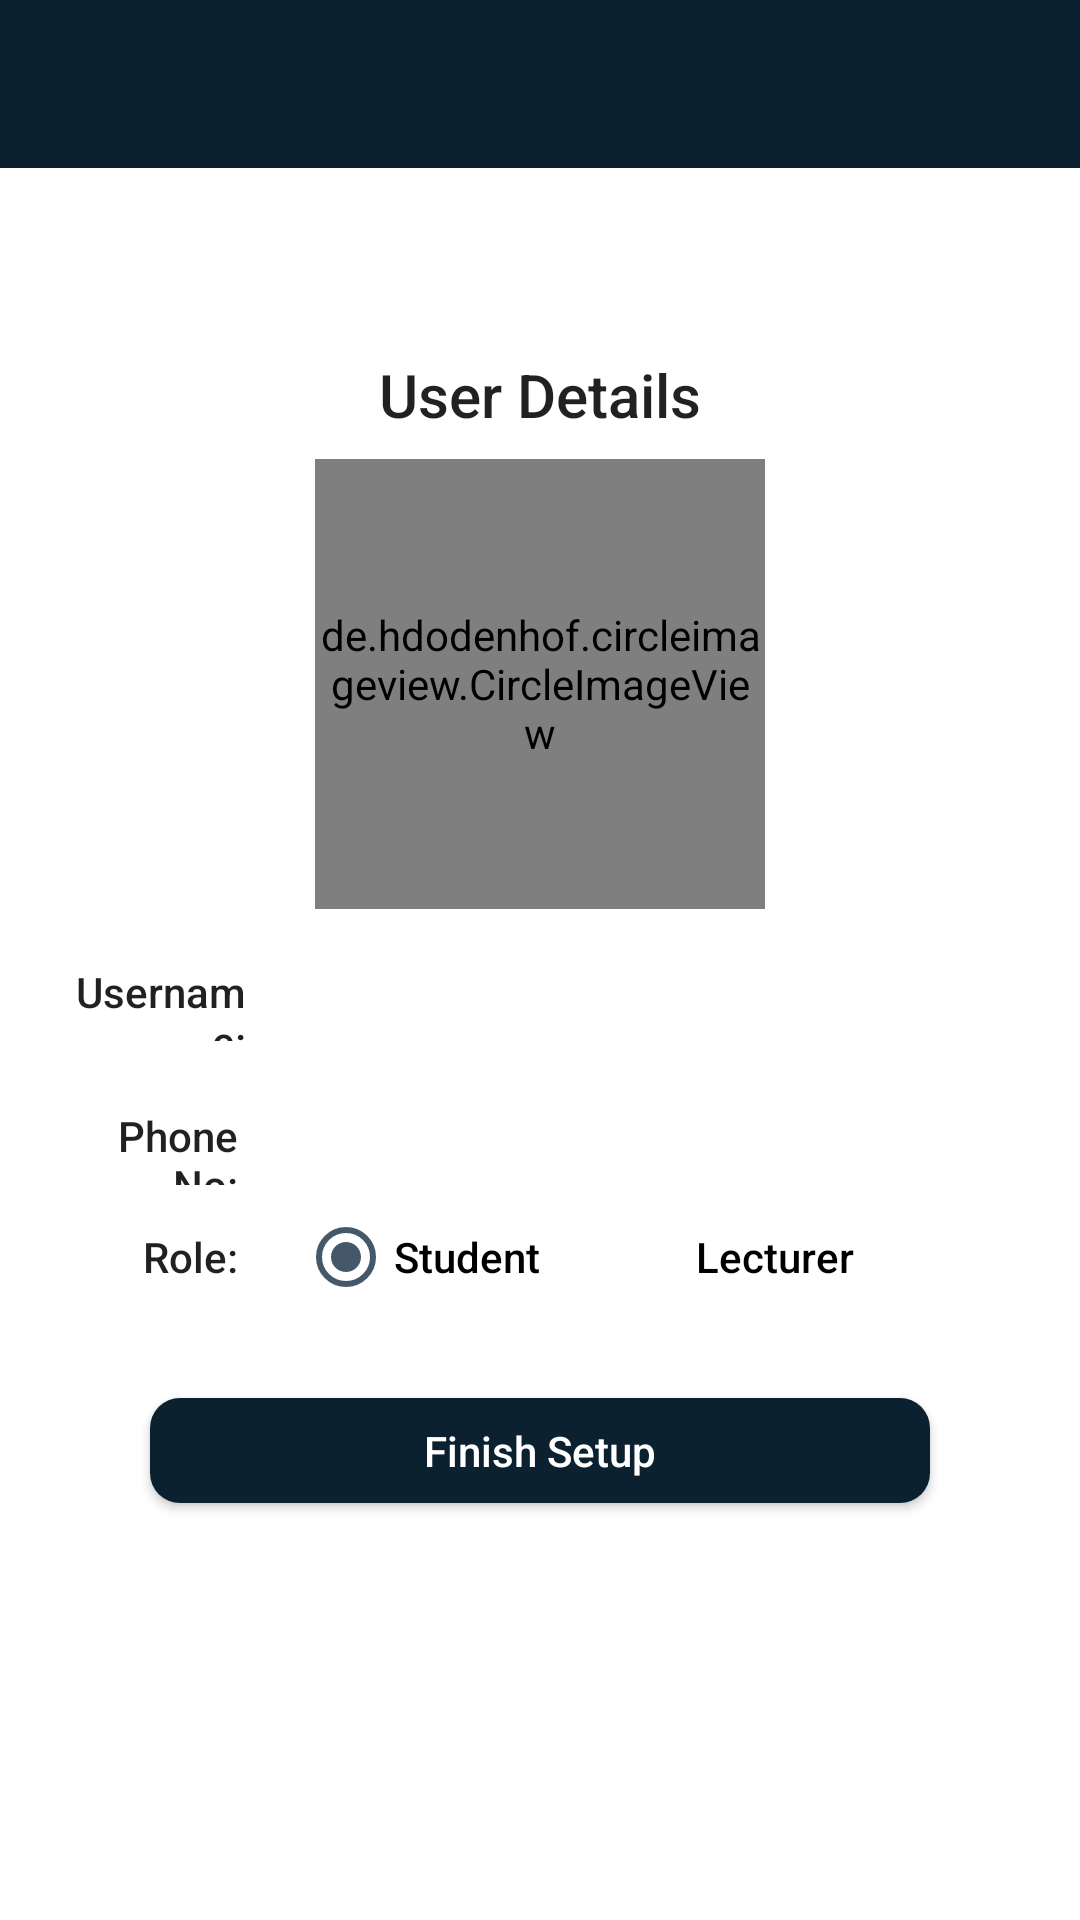

Here is an Android app screen rendered from its layout file. Give the layout XML and the strings, colors and styles it references.
<!-- AndroidManifest.xml: application theme AppTheme -->
<!-- res/layout/activity_user_info.xml -->
<?xml version="1.0" encoding="utf-8"?>
<RelativeLayout xmlns:android="http://schemas.android.com/apk/res/android"
    xmlns:app="http://schemas.android.com/apk/res-auto"
    xmlns:tools="http://schemas.android.com/tools"
    android:layout_width="match_parent"
    android:layout_height="match_parent"
    android:background="@color/colorBackground"
    tools:context=".activity.UserInfoActivity">

    <androidx.appcompat.widget.Toolbar
        android:id="@+id/toolbar"
        android:layout_width="match_parent"
        android:layout_height="wrap_content"
        android:layout_alignParentTop="true"
        android:background="@color/colorPrimaryDark"
        app:theme="@style/ToolBarStyle" />

    <LinearLayout
        android:id="@+id/user_info_container"
        android:layout_width="match_parent"
        android:layout_height="wrap_content"
        android:layout_below="@+id/toolbar"
        android:layout_marginTop="50dp"
        android:gravity="center"
        android:orientation="vertical"
        android:padding="12dp">

        <TextView
            android:layout_width="wrap_content"
            android:layout_height="wrap_content"
            android:layout_marginBottom="8dp"
            android:text="@string/user_details"
            android:textAppearance="@style/TextAppearance.AppCompat.Title" />

        <de.hdodenhof.circleimageview.CircleImageView
            android:id="@+id/profile_image"
            android:layout_width="150dp"
            android:layout_height="150dp"
            android:layout_gravity="center"
            android:src="@drawable/ic_default_profile" />

        <LinearLayout
            android:layout_width="match_parent"
            android:layout_height="wrap_content"
            android:orientation="horizontal"
            android:padding="8dp">

            <TextView
                android:layout_width="0dp"
                android:layout_height="wrap_content"
                android:layout_weight="1"
                android:text="@string/username"
                android:textAlignment="textEnd"
                android:textAppearance="@style/TextAppearance.AppCompat.Body2" />

            <EditText
                android:id="@+id/profile_username"
                android:layout_width="0dp"
                android:layout_height="wrap_content"
                android:layout_marginStart="10dp"
                android:layout_weight="4"
                android:inputType="textPersonName"
                android:textAppearance="@style/TextAppearance.AppCompat.Body2" />

        </LinearLayout>

        <LinearLayout
            android:layout_width="match_parent"
            android:layout_height="wrap_content"
            android:orientation="horizontal"
            android:padding="4dp">

            <TextView
                android:layout_width="0dp"
                android:layout_height="wrap_content"
                android:layout_weight="1"
                android:text="@string/phone_no"
                android:textAlignment="textEnd"
                android:textAppearance="@style/TextAppearance.AppCompat.Body2" />

            <EditText
                android:id="@+id/profile_phone_no"
                android:layout_width="0dp"
                android:layout_height="wrap_content"
                android:layout_marginStart="10dp"
                android:layout_weight="4"
                android:inputType="phone"
                android:textAppearance="@style/TextAppearance.AppCompat.Body2" />

        </LinearLayout>

        <LinearLayout
            android:layout_width="match_parent"
            android:layout_height="wrap_content"
            android:gravity="center"
            android:orientation="horizontal"
            android:padding="4dp">

            <TextView
                android:layout_width="0dp"
                android:layout_height="wrap_content"
                android:layout_weight="1"
                android:text="@string/role"
                android:textAlignment="textEnd"
                android:textAppearance="@style/TextAppearance.AppCompat.Body2" />

            <RadioGroup
                android:id="@+id/role"
                android:layout_width="0dp"
                android:layout_height="wrap_content"
                android:layout_marginStart="10dp"
                android:layout_weight="4"
                android:orientation="horizontal">

                <RadioButton
                    android:id="@+id/stu_role"
                    android:layout_width="wrap_content"
                    android:layout_height="wrap_content"
                    android:layout_marginStart="10dp"
                    android:checked="true"
                    android:text="@string/role_student"
                    android:textAppearance="@style/TextAppearance.AppCompat.Body2" />

                <RadioButton
                    android:id="@+id/lec_role"
                    android:layout_width="wrap_content"
                    android:layout_height="wrap_content"
                    android:layout_marginStart="20dp"
                    android:text="@string/role_lecturer"
                    android:textAppearance="@style/TextAppearance.AppCompat.Body2" />
            </RadioGroup>

        </LinearLayout>

    </LinearLayout>

    <Button
        android:id="@+id/submit"
        android:layout_width="match_parent"
        android:layout_height="35dp"
        android:layout_below="@id/user_info_container"
        android:layout_marginStart="50dp"
        android:layout_marginTop="15dp"
        android:layout_marginEnd="50dp"
        android:layout_marginBottom="15dp"
        android:background="@drawable/rounded_button"
        android:text="@string/finish_setup"
        android:textAppearance="@style/TextAppearance.AppCompat.Body2"
        android:textColor="@color/colorWhite" />
</RelativeLayout>
<!-- resources referenced by this layout -->
<resources>
  <color name="colorBackground">#FFFFFF</color>
  <color name="colorPrimaryDark">#0b212f</color>
  <color name="colorWhite">#FFFFFF</color>
  <!-- drawable rounded_button (drawable) -->
  <?xml version="1.0" encoding="utf-8"?>
  <selector xmlns:android="http://schemas.android.com/apk/res/android">
      <item>
          <shape android:shape="rectangle">
              <corners android:bottomLeftRadius="10dp" android:bottomRightRadius="10dp" android:radius="10dp" android:topLeftRadius="10dp" android:topRightRadius="10dp" />
              <solid android:color="@color/colorPrimaryDark" />
          </shape>
      </item>
      <item android:state_pressed="true">
          <shape android:shape="rectangle">
              <corners android:bottomLeftRadius="10dp" android:bottomRightRadius="10dp" android:radius="10dp" android:topLeftRadius="10dp" android:topRightRadius="10dp" />
              <solid android:color="#ccffff" />
          </shape>
      </item>
  
  </selector>
  <string name="finish_setup">Finish Setup</string>
  <string name="phone_no">Phone No:</string>
  <string name="role">Role:</string>
  <string name="role_lecturer">Lecturer</string>
  <string name="role_student">Student</string>
  <string name="user_details">User Details</string>
  <string name="username">Username:</string>
  <style name="ToolBarStyle" parent="Theme.AppCompat.Light.NoActionBar">
          <item name="android:textColorPrimary">@color/colorWhite</item>
          <item name="actionMenuTextColor">@color/colorWhite</item>
          <item name="colorControlNormal">@color/colorWhite</item>
          <item name="android:colorBackground">@color/colorPrimaryDark</item>
      </style>
  <style name="AppTheme" parent="Theme.AppCompat.Light.NoActionBar">
          
          <item name="colorPrimary">@color/colorPrimary</item>
          <item name="colorPrimaryDark">@color/colorPrimaryDark</item>
          <item name="colorAccent">@color/colorAccent</item>
          <item name="colorControlNormal">@color/colorWhite</item>
      </style>
  <color name="colorPrimary">#44586a</color>
  <color name="colorAccent">#44586a</color>
</resources>
